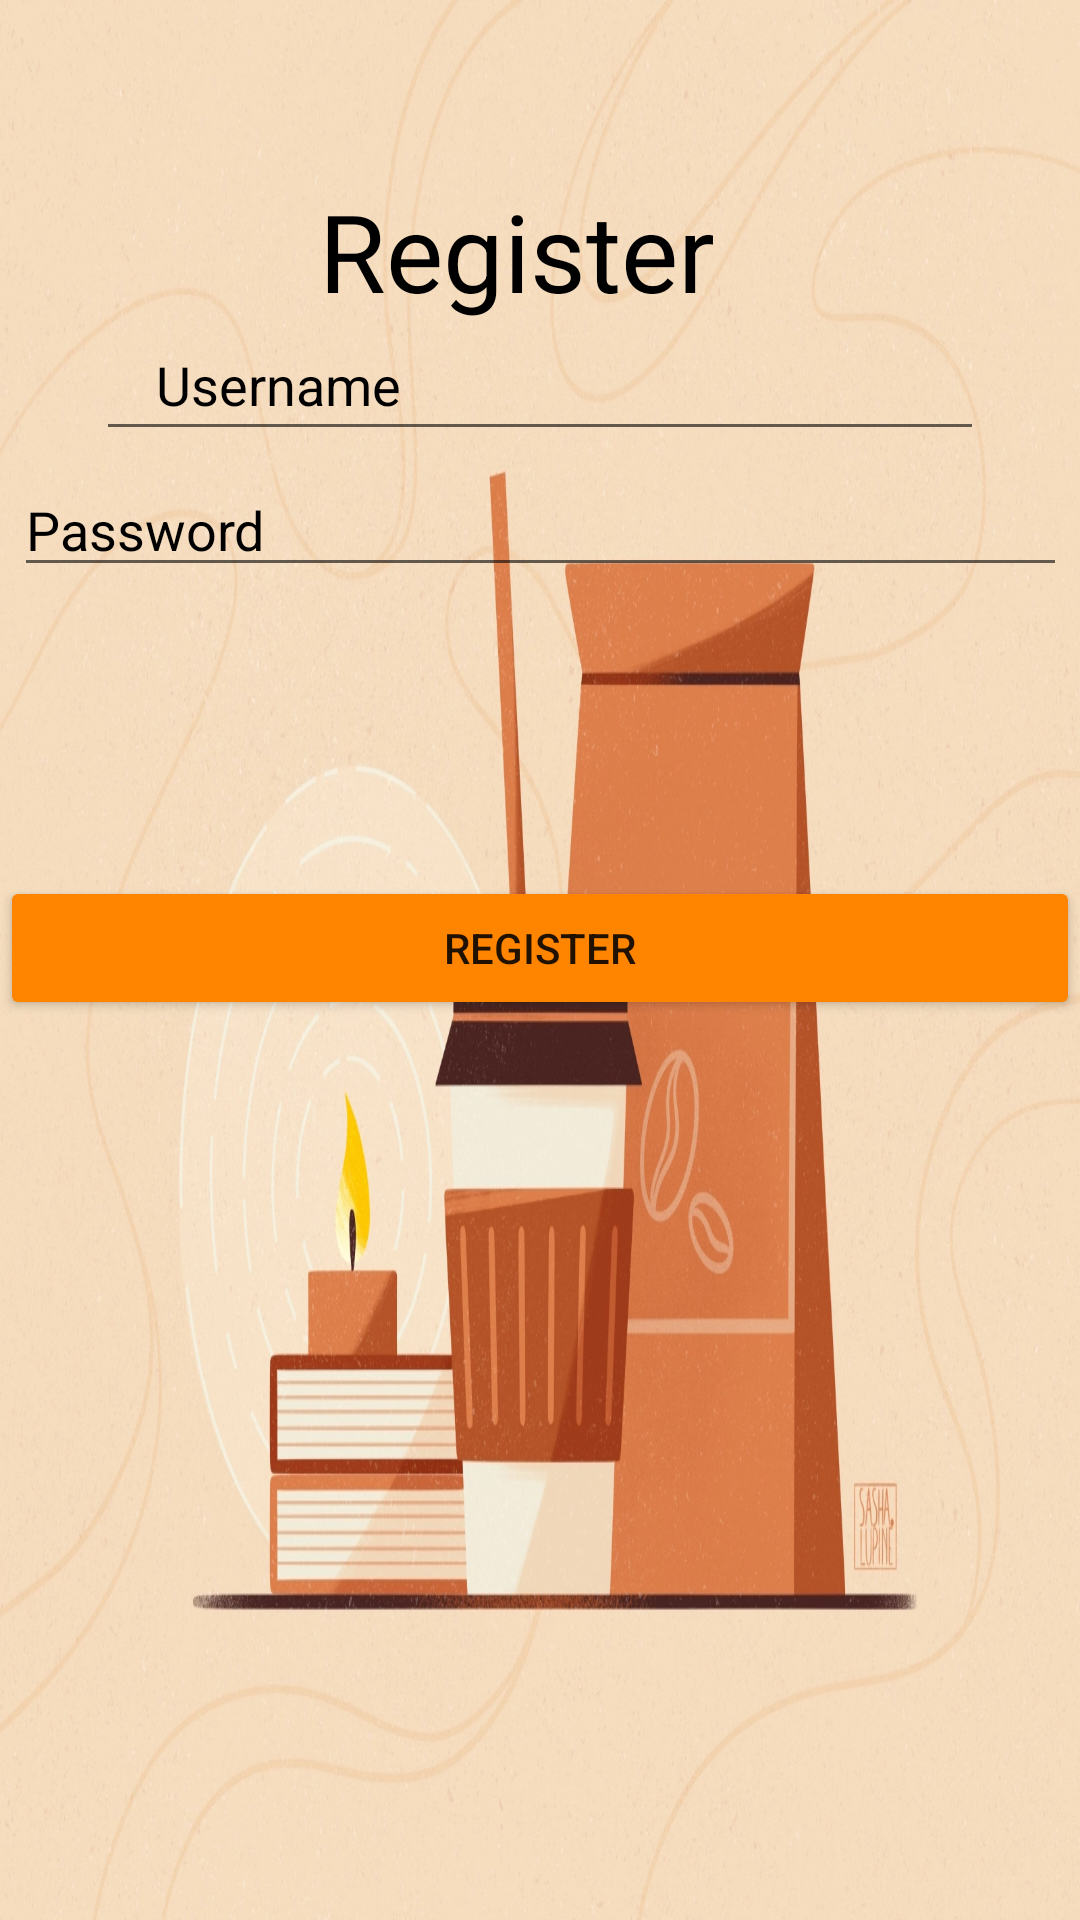

Layout XML and referenced resources for this Android screen:
<!-- AndroidManifest.xml: application theme Theme.RestaurantFinder2 -->
<!-- res/layout/activity_registration.xml -->
<?xml version="1.0" encoding="utf-8"?>
<androidx.constraintlayout.widget.ConstraintLayout xmlns:android="http://schemas.android.com/apk/res/android"
    xmlns:app="http://schemas.android.com/apk/res-auto"
    xmlns:tools="http://schemas.android.com/tools"
    android:layout_width="match_parent"
    android:layout_height="match_parent"
    tools:context=".RegistrationActivity"
    android:background="@drawable/restaurant2"
    >
    <TextView
        android:layout_width="wrap_content"
        android:layout_height="wrap_content"
        android:text="Register"
        android:textColor="@color/black"
        android:textSize="36sp"
        app:layout_constraintBottom_toBottomOf="parent"
        app:layout_constraintEnd_toEndOf="parent"
        app:layout_constraintHorizontal_bias="0.467"
        app:layout_constraintStart_toStartOf="parent"
        app:layout_constraintTop_toTopOf="parent"
        app:layout_constraintVertical_bias="0.1" />

    <EditText
        android:id="@+id/editTextUsername"
        android:layout_width="0dp"
        android:layout_height="wrap_content"
        android:layout_marginStart="32dp"
        android:layout_marginEnd="32dp"
        android:drawableLeft="@drawable/ic_baseline_person_24"
        android:drawablePadding="10dp"
        android:ems="10"
        android:hint="Username"
        android:inputType="textPersonName"
        android:paddingLeft="20dp"
        android:paddingTop="10dp"
        android:paddingRight="10dp"
        android:paddingBottom="10dp"
        android:textColor="@color/black"
        android:textColorHint="@color/black"
        app:layout_constraintBottom_toBottomOf="parent"
        app:layout_constraintEnd_toEndOf="parent"
        app:layout_constraintHorizontal_bias="1.0"
        app:layout_constraintLeft_toLeftOf="parent"
        app:layout_constraintRight_toRightOf="parent"
        app:layout_constraintStart_toStartOf="parent"
        app:layout_constraintTop_toTopOf="parent"
        app:layout_constraintVertical_bias="0.178" />

    <EditText
        android:id="@+id/editTextPassword"
        android:layout_width="351dp"
        android:layout_height="38dp"
        android:drawableLeft="@drawable/ic_baseline_security_24"
        android:hint="Password"
        android:textColor="@color/black"
        android:textColorHint="@color/black"
        app:layout_constraintBottom_toBottomOf="parent"
        app:layout_constraintEnd_toEndOf="parent"
        app:layout_constraintHorizontal_bias="0.505"
        app:layout_constraintStart_toStartOf="parent"
        app:layout_constraintTop_toTopOf="parent"
        app:layout_constraintVertical_bias="0.262" />

    <Button
        android:id="@+id/buttonSignUp"
        android:layout_width="0dp"
        android:layout_height="wrap_content"
        android:layout_marginBottom="300dp"
        android:backgroundTint="#FF8400"
        android:text="Register"
        app:layout_constraintBottom_toBottomOf="parent"
        app:layout_constraintEnd_toEndOf="parent"
        app:layout_constraintHorizontal_bias="1.0"
        app:layout_constraintStart_toStartOf="parent" />

</androidx.constraintlayout.widget.ConstraintLayout>
<!-- resources referenced by this layout -->
<resources>
  <!-- drawable restaurant2: png bitmap (drawable, 466478 bytes) -->
  <style name="Theme.RestaurantFinder2" parent="Theme.MaterialComponents.DayNight.DarkActionBar">
          
          <item name="colorPrimary">@color/purple_500</item>
          <item name="colorPrimaryVariant">@color/purple_700</item>
          <item name="colorOnPrimary">@color/white</item>
          
          <item name="colorSecondary">@color/teal_200</item>
          <item name="colorSecondaryVariant">@color/teal_700</item>
          <item name="colorOnSecondary">@color/black</item>
          
          <item name="android:statusBarColor" tools:targetApi="l">?attr/colorPrimaryVariant</item>
          
      </style>
  <!-- not gathered from this repository: default colours our renderer supplied (Android Studio template values) -->
  <color name="purple_500">#FF6200EE</color>
  <color name="purple_700">#FF3700B3</color>
  <color name="teal_200">#FF03DAC5</color>
  <color name="teal_700">#FF018786</color>
  <color name="black">#FF000000</color>
  <color name="white">#FFFFFFFF</color>
</resources>
